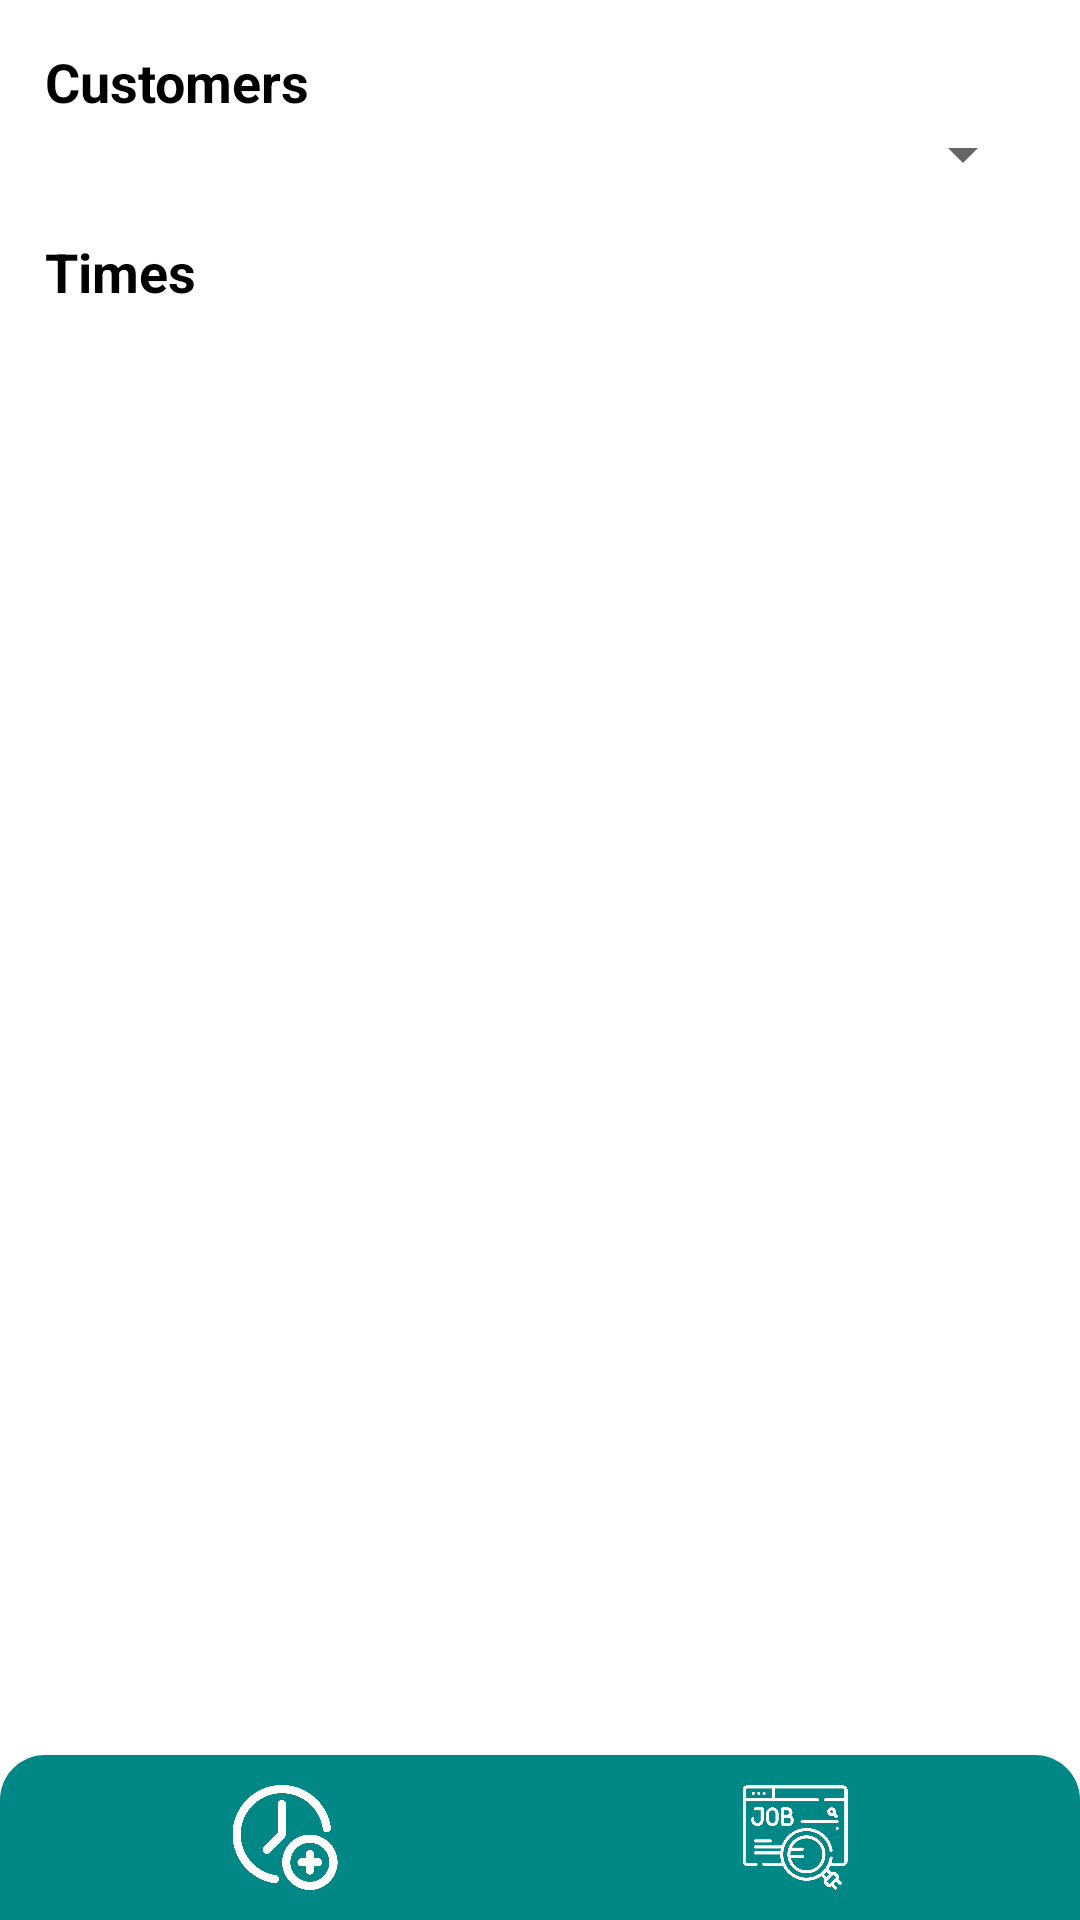

Write the Android layout XML for this screen, with the resource values it uses.
<!-- AndroidManifest.xml: application theme Theme.LinxTimeAndBilling -->
<!-- res/layout/activity_home.xml -->
<?xml version="1.0" encoding="utf-8"?>
<RelativeLayout xmlns:android="http://schemas.android.com/apk/res/android"
    xmlns:app="http://schemas.android.com/apk/res-auto"
    xmlns:tools="http://schemas.android.com/tools"
    android:layout_width="match_parent"
    android:layout_height="match_parent"
    android:orientation="vertical"
    tools:context=".Activity.HomeActivity">

    <LinearLayout
        android:layout_width="match_parent"
        android:layout_height="match_parent"
        android:orientation="vertical"
        android:padding="15dp"
        android:layout_above="@id/bottomLayout"
        >


        <TextView
            android:layout_width="wrap_content"
            android:layout_height="wrap_content"
            android:text="Customers"
            android:textColor="@color/black"
            android:textSize="18sp"
            android:textStyle="bold" />

        <Spinner
            android:id="@+id/spinner"
            android:layout_width="match_parent"
            android:layout_height="wrap_content" />


        <LinearLayout
            android:layout_width="match_parent"
            android:layout_height="wrap_content"
            android:layout_gravity="center"
            android:layout_marginTop="15dp"
            android:orientation="horizontal">

            <TextView
                android:layout_width="0dp"
                android:layout_height="wrap_content"
                android:layout_weight="6"
                android:text="Times"
                android:textColor="@color/black"
                android:textSize="18sp"
                android:textStyle="bold" />


            <ImageView
                android:layout_width="0dp"
                android:layout_height="wrap_content"
                android:layout_gravity="end"
                android:layout_weight="1"
                android:src="@drawable/add_icon"

                />

        </LinearLayout>

        <androidx.recyclerview.widget.RecyclerView
            android:layout_width="match_parent"
            android:layout_height="match_parent"
            android:id="@+id/recyclerView"
            android:layout_marginTop="5dp"
            />

    </LinearLayout>

    <LinearLayout
        android:id="@+id/bottomLayout"
        android:layout_width="match_parent"
        android:layout_height="wrap_content"
        android:orientation="horizontal"
        android:background="@drawable/bottom_view_background"
        android:layout_alignParentBottom="true"
        android:gravity="center"
        android:padding="10dp"
        >

        <ImageView
            android:id="@+id/addTime"
            android:layout_width="0dp"
            android:layout_weight="1"
            android:layout_height="35dp"
            android:src="@drawable/add_time"
            />

        <ImageView
            android:visibility="gone"
            android:id="@+id/removeTime"
            android:layout_width="0dp"
            android:layout_weight="1"
            android:layout_height="35dp"
            android:src="@drawable/delete_time"
            />

        <ImageView
            android:id="@+id/jobs"
            android:layout_width="0dp"
            android:layout_weight="1"
            android:layout_height="35dp"
            android:src="@drawable/jobs"
            />

        <ImageView
            android:id="@+id/list"
            android:layout_width="0dp"
            android:layout_weight="1"
            android:layout_height="35dp"
            android:visibility="gone"
            android:src="@drawable/list_info"
            />

    </LinearLayout>


</RelativeLayout>
<!-- resources referenced by this layout -->
<resources>
  <!-- drawable add_time: png bitmap (drawable, 27140 bytes) -->
  <!-- drawable bottom_view_background (drawable) -->
  <?xml version="1.0" encoding="utf-8"?>
  <shape xmlns:android="http://schemas.android.com/apk/res/android"
      android:shape="rectangle"
      >
  
      <solid
          android:color="@color/teal_700"
          />
  
      <corners
          android:topRightRadius="15dp"
          android:topLeftRadius="15dp"
          />
  
  </shape>
  <!-- drawable delete_time: png bitmap (drawable, 28194 bytes) -->
  <!-- drawable jobs: png bitmap (drawable, 27336 bytes) -->
  <!-- drawable list_info: png bitmap (drawable, 17181 bytes) -->
  <style name="Theme.LinxTimeAndBilling" parent="Theme.MaterialComponents.DayNight.DarkActionBar">
          
          <item name="colorPrimary">@color/purple_500</item>
          <item name="colorPrimaryVariant">@color/purple_700</item>
          <item name="colorOnPrimary">@color/white</item>
          
          <item name="colorSecondary">@color/teal_200</item>
          <item name="colorSecondaryVariant">@color/teal_700</item>
          <item name="colorOnSecondary">@color/black</item>
          
          <item name="android:statusBarColor" tools:targetApi="l">?attr/colorPrimaryVariant</item>
          
      </style>
  <!-- not gathered from this repository: default colours our renderer supplied (Android Studio template values) -->
  <color name="purple_500">#FF6200EE</color>
  <color name="purple_700">#FF3700B3</color>
  <color name="teal_200">#FF03DAC5</color>
  <color name="teal_700">#FF018786</color>
  <color name="black">#FF000000</color>
  <color name="white">#FFFFFFFF</color>
</resources>
